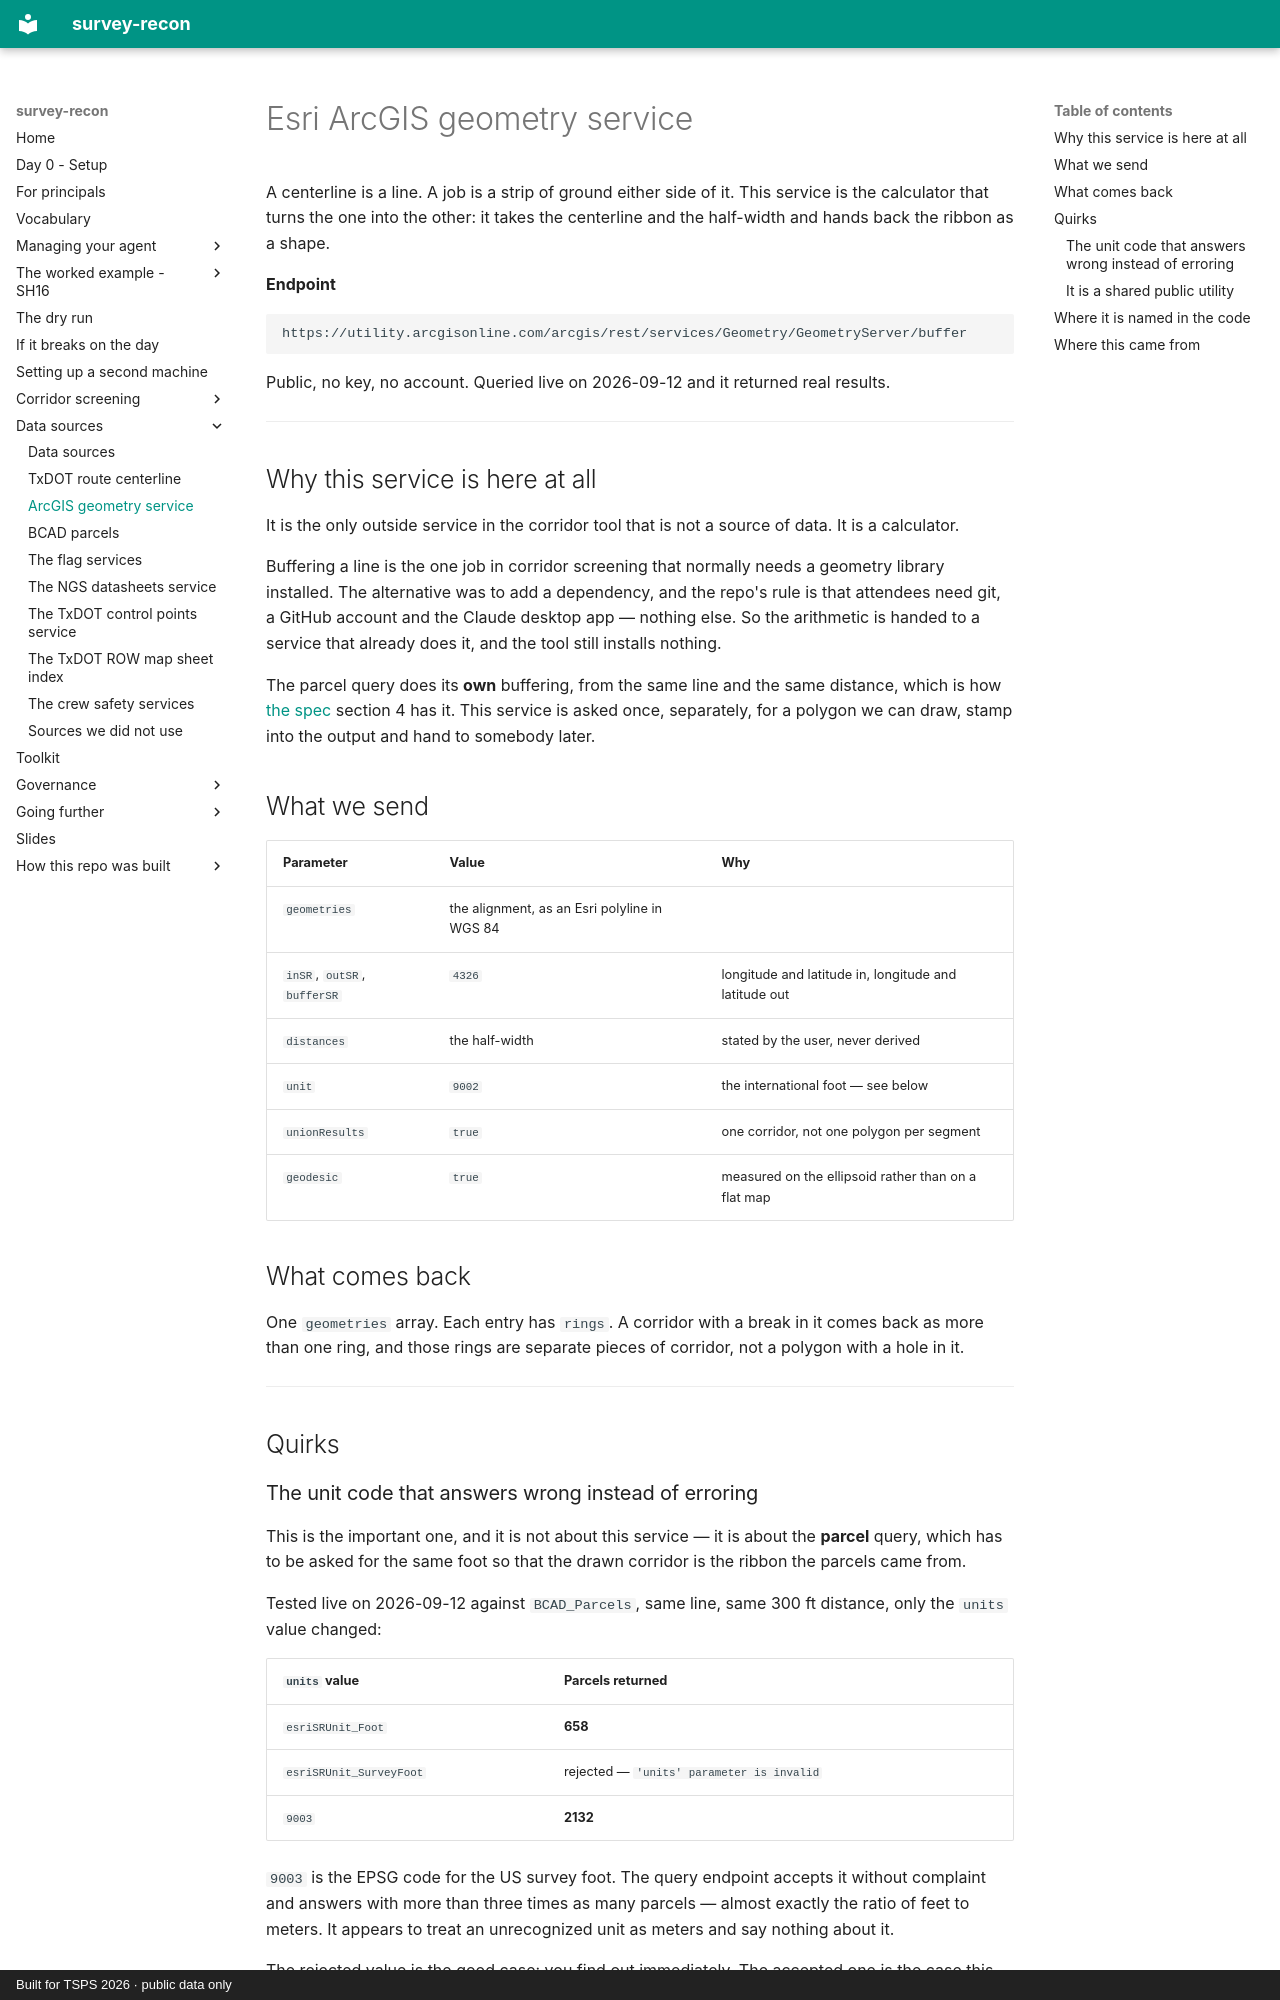

repository: RickSmith/survey-recon · page: data-sources/arcgis-geometry-service/index.html · generator: mkdocs · copyright: Built for TSPS 2026 · public data only

# Esri ArcGIS geometry service

A centerline is a line. A job is a strip of ground either side of it. This
service is the calculator that turns the one into the other: it takes the
centerline and the half-width and hands back the ribbon as a shape.

**Endpoint**

```
https://utility.arcgisonline.com/arcgis/rest/services/Geometry/GeometryServer/buffer
```

Public, no key, no account. Queried live on 2026-09-12 and it returned real
results.

---

## Why this service is here at all

It is the only outside service in the corridor tool that is not a source of
data. It is a calculator.

Buffering a line is the one job in corridor screening that normally needs a
geometry library installed. The alternative was to add a dependency, and the
repo's rule is that attendees need git, a GitHub account and the Claude desktop
app — nothing else. So the arithmetic is handed to a service that already does
it, and the tool still installs nothing.

The parcel query does its **own** buffering, from the same line and the same
distance, which is how [the spec](../corridor-screen/spec.md) section 4 has it.
This service is asked once, separately, for a polygon we can draw, stamp into
the output and hand to somebody later.

## What we send

| Parameter | Value | Why |
|---|---|---|
| `geometries` | the alignment, as an Esri polyline in WGS 84 | |
| `inSR`, `outSR`, `bufferSR` | `4326` | longitude and latitude in, longitude and latitude out |
| `distances` | the half-width | stated by the user, never derived |
| `unit` | `9002` | the international foot — see below |
| `unionResults` | `true` | one corridor, not one polygon per segment |
| `geodesic` | `true` | measured on the ellipsoid rather than on a flat map |

## What comes back

One `geometries` array. Each entry has `rings`. A corridor with a break in it
comes back as more than one ring, and those rings are separate pieces of
corridor, not a polygon with a hole in it.

---

## Quirks
